Photos from the image-classification dataset "dataset" in the GitHub repository springboardmentor200310m/Inters_Branches. Its 27 classes are: accordion, acoustic guitar, banjo, bass guitar, clarinet, cymbals, dobro, electric guitar, floor tom, harmonica, harmonium, hi-hats, horn, keyboard, mandolin, organ, piano, saxophone, shakers, tambourine, trombone, trumpet, ukulele, violin, cowbell, flute, vibraphone.

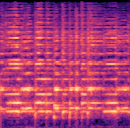
Label: violin

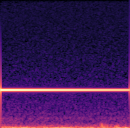
Label: vibraphone

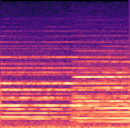
Label: organ

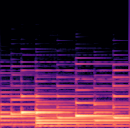
Label: piano

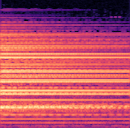
Label: cymbals

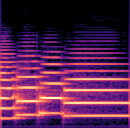
Label: trombone
